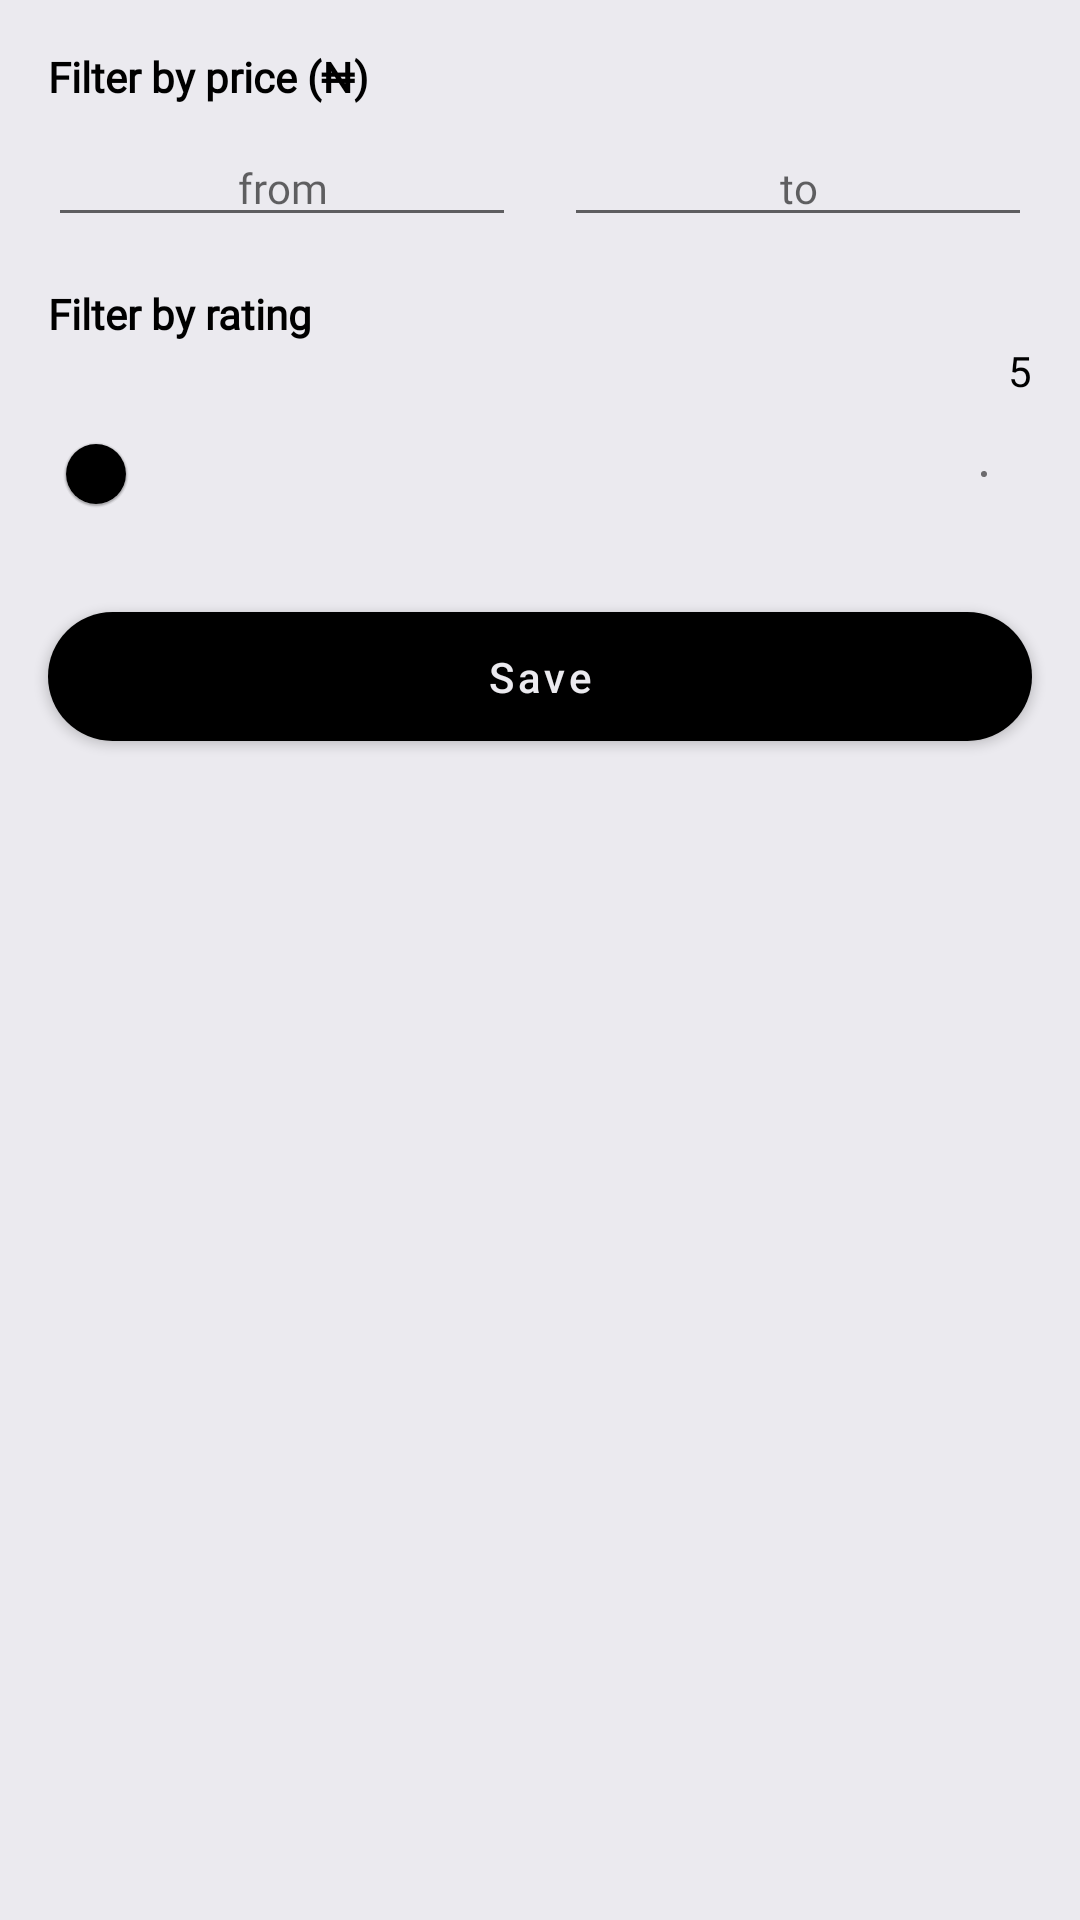

Produce the Android XML layout that renders to this screen, including the resource entries it uses.
<!-- AndroidManifest.xml: application theme Theme.Peng -->
<!-- res/layout/dialog_products_filter.xml -->
<?xml version="1.0" encoding="utf-8"?>
<androidx.constraintlayout.widget.ConstraintLayout xmlns:android="http://schemas.android.com/apk/res/android"
    xmlns:app="http://schemas.android.com/apk/res-auto"
    android:layout_width="match_parent"
    android:layout_height="match_parent"
    xmlns:tools="http://schemas.android.com/tools">

    <com.google.android.material.button.MaterialButton
        android:id="@+id/filterProductsDoneButton"
        android:layout_width="0dp"
        android:layout_height="55dp"
        android:layout_marginTop="16dp"
        android:src="@drawable/ic_done"
        android:text="Save"
        android:textAllCaps="false"
        app:cornerRadius="24dp"
        android:layout_marginBottom="16dp"
        app:layout_constraintBottom_toBottomOf="parent"
        app:layout_constraintEnd_toEndOf="@+id/filterProductsRatingSlider"
        app:layout_constraintStart_toStartOf="@+id/filterProductsRatingSlider"
        app:layout_constraintTop_toBottomOf="@+id/filterProductsRatingSlider"
        app:layout_constraintVertical_bias="0.0" />

    <androidx.appcompat.widget.AppCompatEditText
        android:id="@+id/filterProductsPriceToET"
        android:layout_width="0dp"
        android:layout_height="wrap_content"
        android:fontFamily="@font/roboto_medium"
        android:gravity="center"
        android:hint="to"
        android:imeOptions="actionDone"
        android:inputType="number"
        android:singleLine="true"
        android:textAlignment="center"
        android:textSize="14sp"
        app:layout_constraintBottom_toBottomOf="@+id/filterProductsPriceFromET"
        app:layout_constraintEnd_toEndOf="@+id/filterPriceSliderTitleTV"
        app:layout_constraintHorizontal_bias="0.5"
        app:layout_constraintStart_toEndOf="@+id/filterProductsPriceFromET"
        app:layout_constraintTop_toTopOf="@+id/filterProductsPriceFromET" />

    <androidx.appcompat.widget.AppCompatEditText
        android:id="@+id/filterProductsPriceFromET"
        android:layout_width="0dp"
        android:layout_height="wrap_content"
        android:layout_marginHorizontal="16dp"
        android:fontFamily="@font/roboto_medium"
        android:gravity="center"
        android:hint="from"
        android:layout_marginTop="8dp"
        android:imeOptions="actionDone"
        android:inputType="number"
        android:singleLine="true"
        android:textAlignment="center"
        android:textSize="14sp"
        app:layout_constraintEnd_toStartOf="@+id/filterProductsPriceToET"
        app:layout_constraintHorizontal_bias="0.5"
        app:layout_constraintStart_toStartOf="parent"
        app:layout_constraintTop_toBottomOf="@+id/filterPriceSliderTitleTV" />


    <com.google.android.material.textview.MaterialTextView
        android:id="@+id/filterProductsRatingSliderTitleTV"
        android:layout_width="0dp"
        android:layout_height="wrap_content"
        android:layout_gravity="start"
        android:layout_marginHorizontal="16dp"
        android:fontFamily="@font/roboto_bold"
        android:text="Filter by rating"
        android:textColor="?colorOnSurface"
        android:textStyle="bold"
        android:layout_marginTop="16dp"
        app:layout_constraintEnd_toEndOf="parent"
        app:layout_constraintHorizontal_bias="0.0"
        app:layout_constraintStart_toStartOf="parent"
        app:layout_constraintTop_toBottomOf="@+id/filterProductsPriceFromET" />

    <com.google.android.material.textview.MaterialTextView
        android:id="@+id/filterPriceSliderTitleTV"
        android:layout_width="0dp"
        android:layout_height="wrap_content"
        android:layout_gravity="start"
        android:layout_marginHorizontal="16dp"
        android:fontFamily="@font/roboto_bold"
        android:text="Filter by price (₦)"
        android:textColor="?colorOnSurface"
        android:textStyle="bold"
        android:layout_marginTop="16dp"
        app:layout_constraintEnd_toEndOf="parent"
        app:layout_constraintHorizontal_bias="0.0"
        app:layout_constraintStart_toStartOf="parent"
        app:layout_constraintTop_toTopOf="parent" />

    <com.google.android.material.slider.Slider
        android:id="@+id/filterProductsRatingSlider"
        android:layout_width="0dp"
        android:layout_height="wrap_content"
        android:layout_marginTop="1dp"
        app:layout_constraintEnd_toEndOf="@+id/filterProductsRatingSliderTitleTV"
        app:layout_constraintHorizontal_bias="0.0"
        app:layout_constraintStart_toStartOf="@+id/filterProductsRatingSliderTitleTV"
        app:layout_constraintTop_toBottomOf="@+id/filterProductsRatingSliderValueTV"
        app:trackColor="@color/gray_purple"
        android:stepSize="1"
        tools:value="2"
        tools:valueFrom="0"
        tools:valueTo="4" />

    <TextView
        android:id="@+id/filterProductsRatingSliderValueTV"
        android:layout_width="wrap_content"
        android:layout_height="wrap_content"
        android:fontFamily="@font/roboto_medium"
        android:text="5"
        android:textColor="@color/black"
        app:layout_constraintEnd_toEndOf="@+id/filterProductsRatingSliderTitleTV"
        app:layout_constraintTop_toBottomOf="@+id/filterProductsRatingSliderTitleTV" />

</androidx.constraintlayout.widget.ConstraintLayout>
<!-- resources referenced by this layout -->
<resources>
  <color name="black">#FF000000</color>
  <color name="gray_purple">#FFEBEAEF</color>
  <!-- drawable ic_done (drawable) -->
  <vector xmlns:android="http://schemas.android.com/apk/res/android"
      android:width="20dp"
      android:height="20dp"
      android:viewportWidth="24"
      android:viewportHeight="24"
      android:tint="@color/white">
    <path
        android:fillColor="@android:color/white"
        android:pathData="M9,16.2L4.8,12l-1.4,1.4L9,19 21,7l-1.4,-1.4L9,16.2z"/>
  </vector>
  <style name="Theme.Peng" parent="Theme.MaterialComponents.DayNight.NoActionBar">
          
          <item name="colorPrimary">@color/black</item>
          <item name="colorPrimaryVariant">@color/black</item>
          <item name="colorOnPrimary">@color/gray_purple</item>
          <item name="colorOnBackground">@color/black</item>
          
          <item name="colorSecondary">@color/black</item>
          <item name="colorSecondaryVariant">@color/black</item>
          <item name="colorOnSecondary">@color/black</item>
          <item name="android:colorBackground">@color/gray_purple</item>
          
          <item name="android:statusBarColor" tools:targetApi="l">@color/gray_purple</item>
          <item name="android:windowDrawsSystemBarBackgrounds">true</item>
          <item name="android:windowLightStatusBar" tools:targetApi="m">true</item>
  
      </style>
  <color name="white">#FFFFFFFF</color>
</resources>
